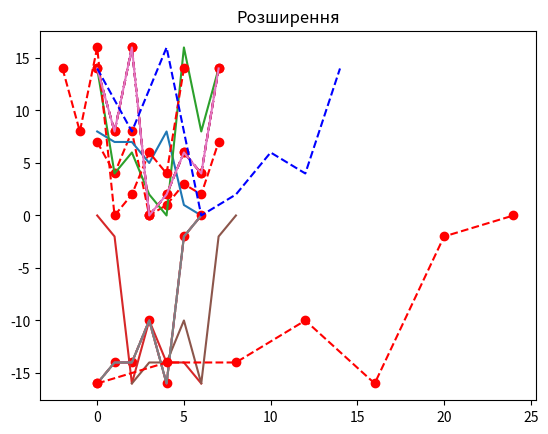

Here is the Python script that generated this plot:
import matplotlib.pyplot as plt


class D:
    def __init__(self, x_k, y_k):
        self.x_k = x_k
        self.y_k = y_k

    def mashtabuvanna(self):
        a = 2
        b = -2
        plt.plot(self.x_k, 'ro--')
        for i in range(0, len(self.x_k)):
            self.x_k[i] *= a
        plt.plot(self.y_k)
        for i in range(0, len(self.y_k)):
            self.y_k[i] *= b

        plt.plot(self.x_k, 'ro--')
        plt.plot(self.y_k)
        plt.grid()
        plt.title('Масштабування')
        plt.show()

    def mashtabuvanna_print(self):
        print(self.mashtabuvanna())

    def reverse(self):
        plt.plot(self.x_k, 'b--')
        plt.plot(self.x_k[::-1])
        plt.plot(self.y_k, 'ro--')
        plt.plot(self.y_k[::-1])
        plt.grid()
        plt.title('Реверс по часу')
        self.x_k[::-1]
        plt.show()

    def reverse_print(self):
        print(self.reverse())

    def shift(self):
        x1 = list(range(0, len(self.x_k)))
        y1 = list(range(0, len(self.y_k)))
        t1 = 2
        t2 = -2
        plt.plot(self.x_k, 'ro--')
        for i in range(0, len(self.x_k)):
            x1[i] -= t1
        plt.plot(self.y_k)
        for i in range(0, len(self.y_k)):
            y1[i] -= t2

        plt.plot(x1, self.x_k, 'ro--')
        plt.plot(y1, self.y_k)
        plt.grid()
        plt.title('Зсув по часу')
        plt.show()

    def shift_print(self):
        print(self.shift())

    def rozh(self):
        a = 2
        b = 4
        x_x = list(range(0, len(self.x_k)))
        y_x = list(range(0, len(self.y_k)))
        plt.plot(self.x_k)
        for i in range(0, len(self.x_k)):
            x_x[i] *= a
        plt.plot(self.y_k)
        for i in range(0, len(self.y_k)):
            y_x[i] *= b

        plt.plot(x_x, self.x_k, 'b--')
        plt.plot(y_x, self.y_k, 'ro--')
        plt.grid()
        plt.title('Розширення')
        plt.show()

    def rozh_print(self):
        print(self.rozh())

    def dodavanna(self):
        print('Додавання')
        return list(map(lambda a, b: a + b, self.x_k, self.y_k))

    def dodavanna_print(self):
        print(self.dodavanna())

    def mnog(self):
        print('Множення')
        return list(map(lambda a, b: a * b, self.x_k, self.y_k))

    def mnog_print(self):
        print(self.mnog())

x_k = [7, 4, 8, 0, 1, 3, 2, 7]
y_k = [8, 7, 7, 5, 8, 1, 0]

Object_m = D(x_k=x_k, y_k=y_k)
Object_m.mashtabuvanna_print()

Object_r = D(x_k=x_k, y_k=y_k)
Object_r.reverse_print()

Object_s = D(x_k=x_k, y_k=y_k)
Object_s.shift_print()

Object_rh = D(x_k=x_k, y_k=y_k)
Object_rh.rozh_print()

Object_add = D(x_k=x_k, y_k=y_k)
Object_add.dodavanna_print()

Object_mn = D(x_k=x_k, y_k=y_k)
Object_mn.mnog_print()


